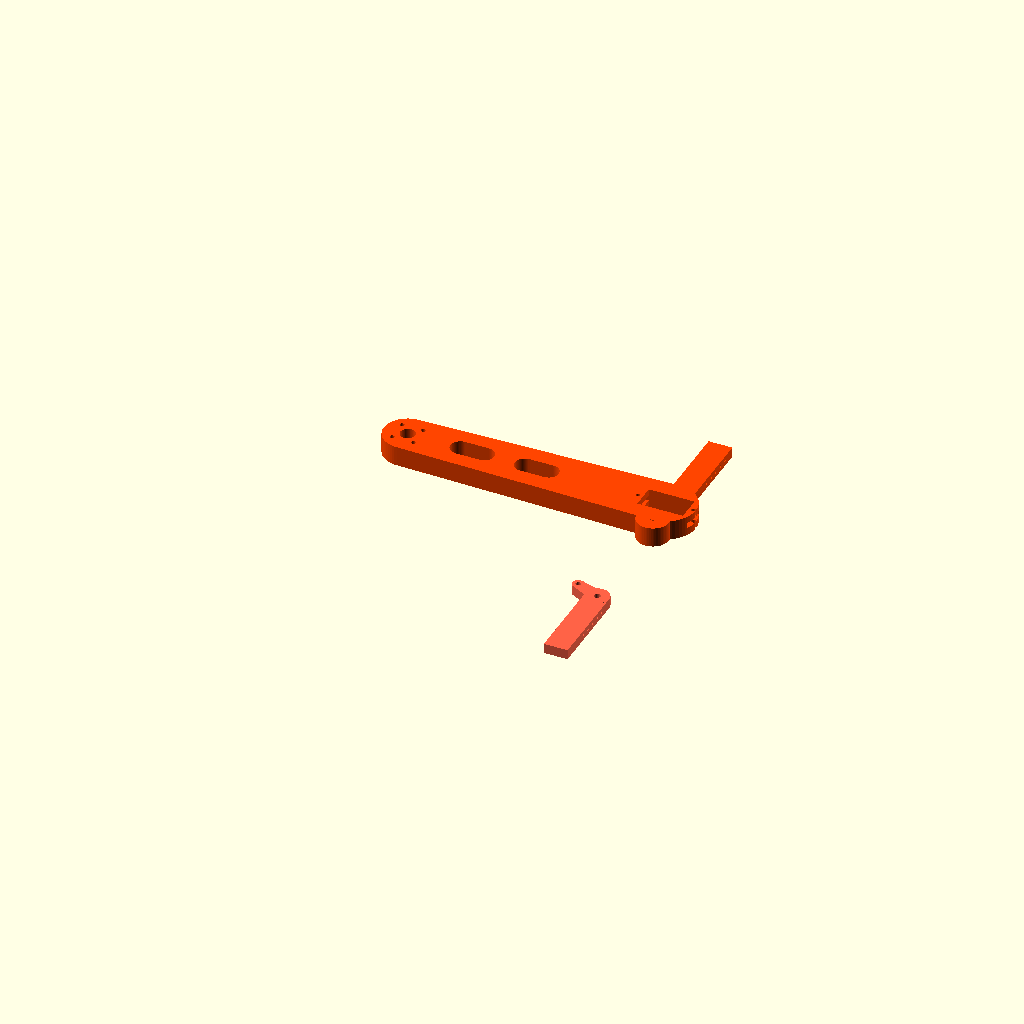
Cell 1 — every parameter at its default value.
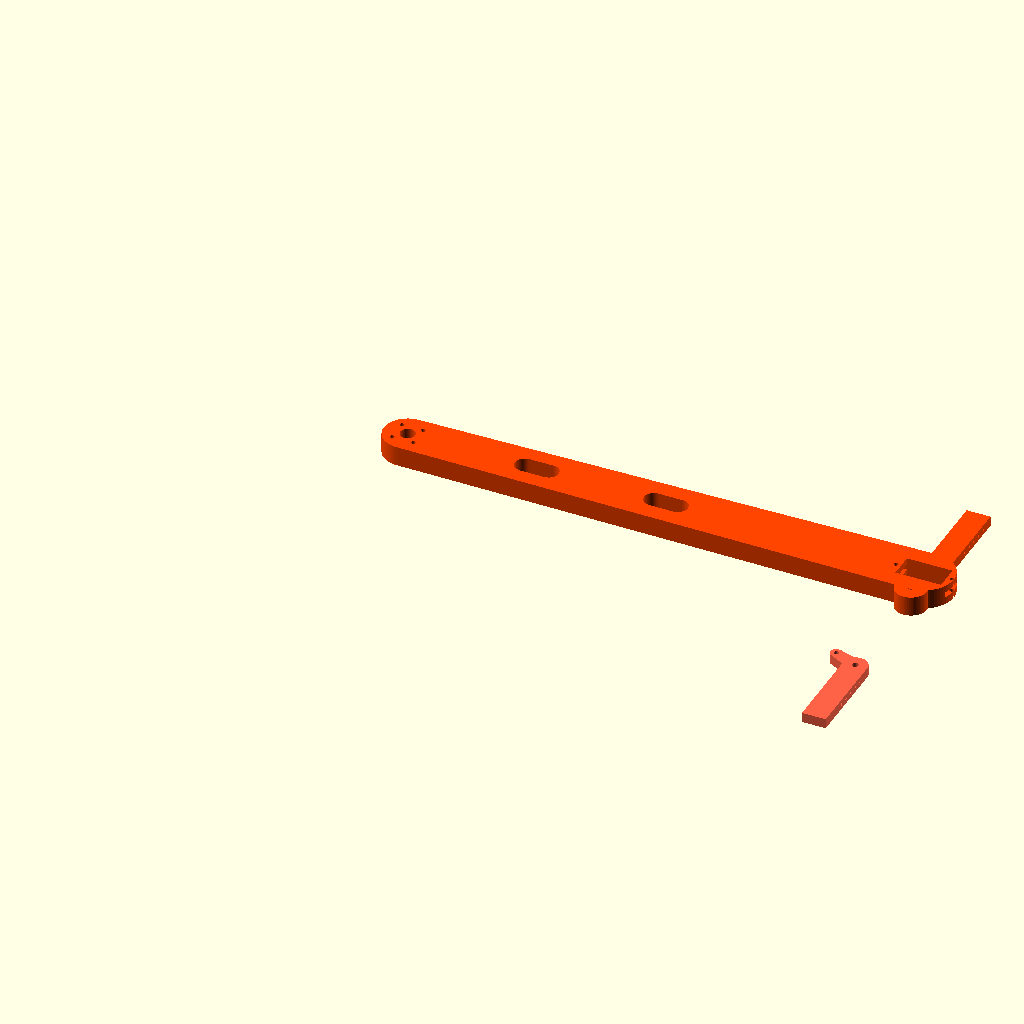
Cell 2 — forearm_length set to 260, the other parameters unchanged.
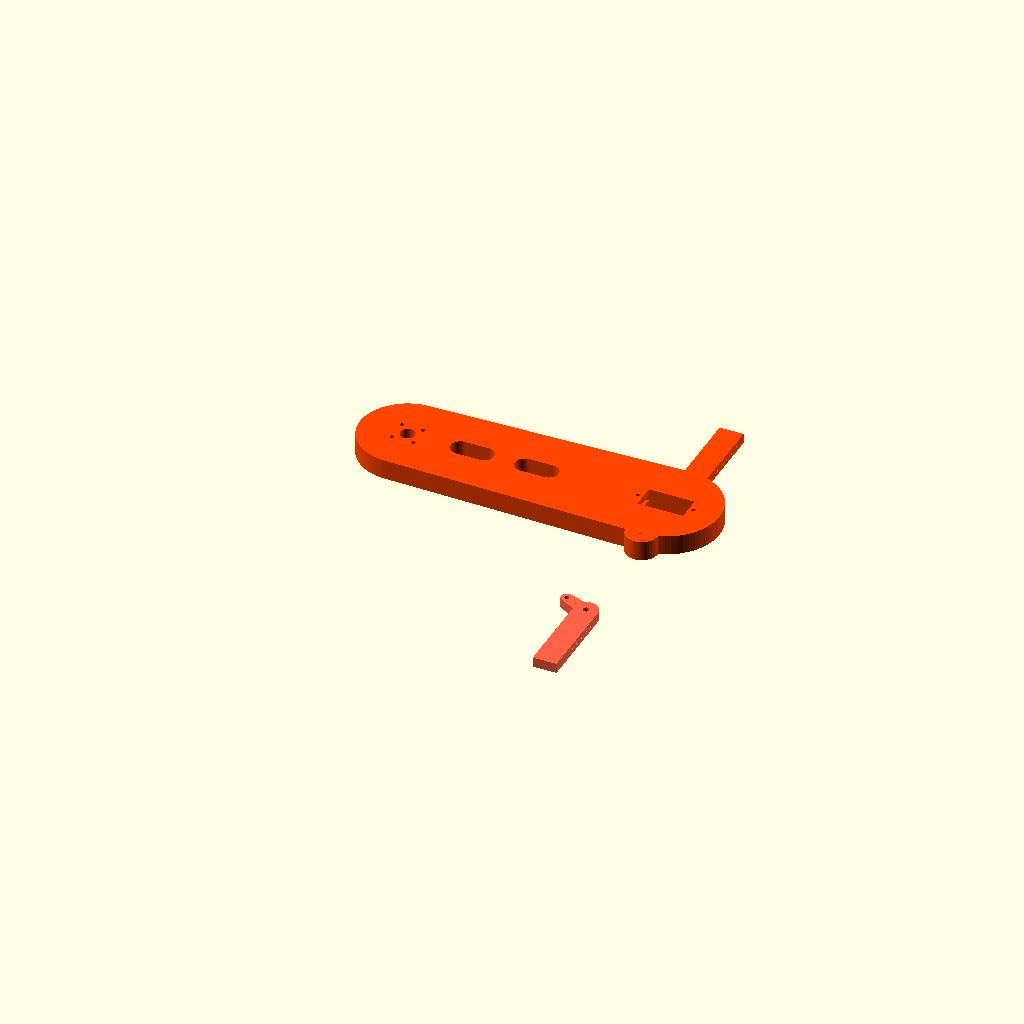
Cell 3 — forearm_width set to 48, the other parameters unchanged.
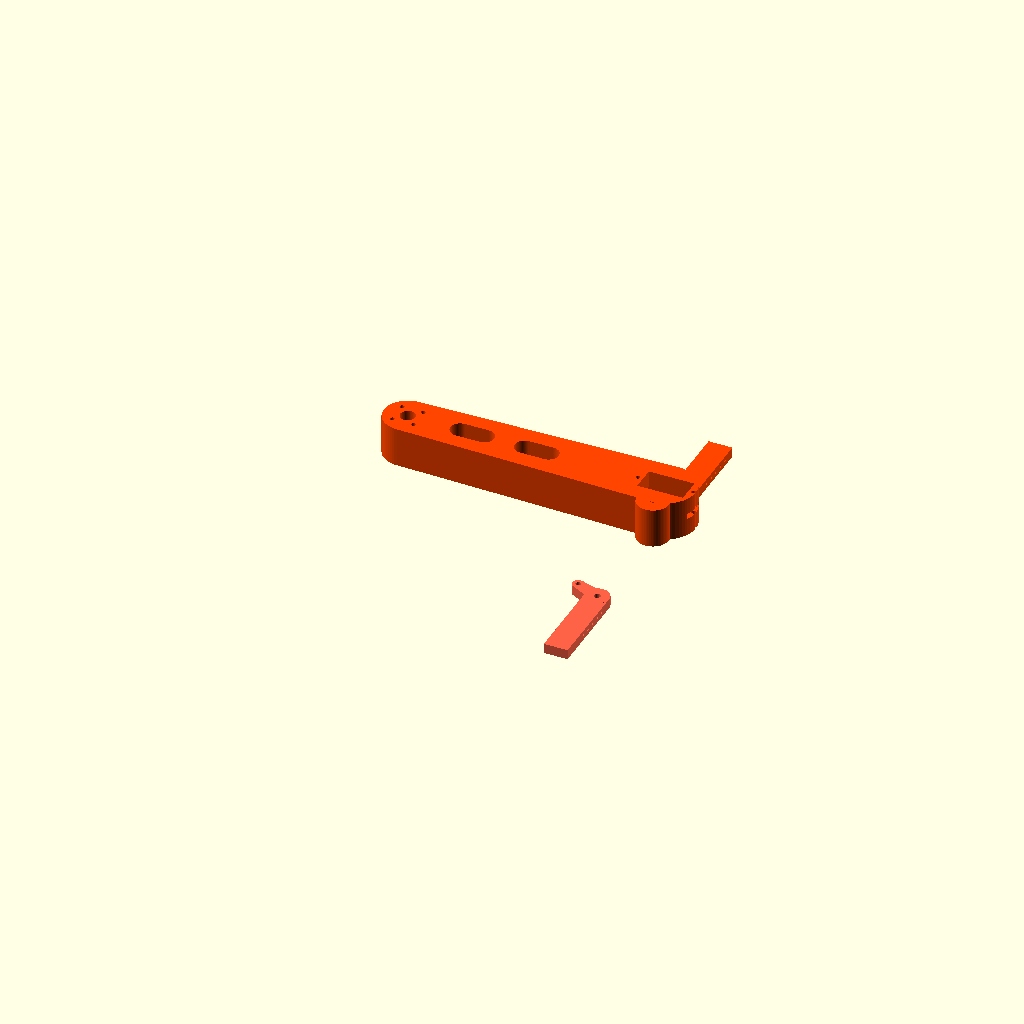
Cell 4 — forearm_thick set to 20, the other parameters unchanged.
All cells are drawn from one camera (rotation 55°, 0°, 25°, orthographic, colour scheme Cornfield), so only the parameter changes between them.
OpenSCAD source file hardware/cad/forearm_gripper.scad:
// =============================================================
// CoreML-Robot: Forearm + Gripper
// =============================================================
// Connects to the elbow servo horn. The forearm extends down
// to a simple parallel-jaw gripper driven by an SG90 servo.
// One jaw is fixed, one jaw moves via a pushrod from the servo.
//
// Print: 0.2mm layer, 40% infill.
//        Print flat on the back face, supports for gripper jaws
//        only if your slicer flags them (usually not needed).
// =============================================================

$fn = 60;

// --- Parametric dimensions (mm) ---

// Forearm link
forearm_length = 130;  // horn center to gripper pivot
forearm_width  = 24;
forearm_thick  = 10;

// MG996R horn mount (at elbow end)
horn_screw_circle_d = 15;
horn_center_hole_d  = 7.5;
horn_screw_d        = 2.2;
horn_screw_count    = 4;

// SG90 servo (gripper actuator)
sg90_body_l = 22.5;
sg90_body_w = 12.0;
sg90_body_h = 22.7;
sg90_tab_w  = 32.2;  // total width with tabs
sg90_tab_t  = 2.5;
sg90_screw_d = 2.2;  // M2 self-tap
sg90_screw_spacing = 28.0; // between tab holes

sg90_pocket_l = sg90_body_l + 0.5;
sg90_pocket_w = sg90_body_w + 0.5;

// Gripper dimensions
jaw_length   = 45;
jaw_width    = 12;
jaw_thick    = 5;
jaw_gap_max  = 70;  // maximum opening between jaws
jaw_grip_pad = 3;   // rubber pad thickness area

// Grip finger serrations
serration_count = 5;
serration_depth = 0.8;
serration_spacing = 5;

// Pushrod linkage
pushrod_hole_d = 2.5;
pushrod_arm    = 12;

module forearm_body() {
    hull() {
        // Elbow end (horn mount)
        translate([0, 0, 0])
            cylinder(d=forearm_width, h=forearm_thick);
        // Gripper end
        translate([forearm_length, 0, 0])
            cylinder(d=forearm_width + 6, h=forearm_thick);
    }
}

module horn_mount_holes() {
    translate([0, 0, -1]) {
        cylinder(d=horn_center_hole_d, h=forearm_thick + 2);
        for (i = [0:horn_screw_count-1]) {
            angle = i * 360 / horn_screw_count + 45;
            translate([cos(angle) * horn_screw_circle_d/2,
                       sin(angle) * horn_screw_circle_d/2, 0])
                cylinder(d=horn_screw_d, h=forearm_thick + 2);
        }
    }
}

module sg90_pocket() {
    // SG90 sits at the gripper end, shaft pointing down toward jaws
    translate([forearm_length, 0, 0]) {
        // Body pocket
        translate([-sg90_pocket_l/2, -sg90_pocket_w/2, -1])
            cube([sg90_pocket_l, sg90_pocket_w, forearm_thick + 2]);

        // Tab slots
        translate([-sg90_tab_w/2, -sg90_pocket_w/2, forearm_thick/2 - sg90_tab_t/2])
            cube([sg90_tab_w, sg90_pocket_w, sg90_tab_t + 0.3]);

        // Tab screw holes
        for (x_off = [-sg90_screw_spacing/2, sg90_screw_spacing/2])
            translate([x_off, 0, -1])
                cylinder(d=sg90_screw_d, h=forearm_thick + 2);
    }
}

module lightening_holes() {
    spacing = forearm_length / 4;
    for (i = [1:2]) {
        translate([i * spacing, 0, -1])
            hull() {
                translate([-6, 0, 0]) cylinder(d=10, h=forearm_thick + 2);
                translate([ 6, 0, 0]) cylinder(d=10, h=forearm_thick + 2);
            }
    }
}

// --- Gripper Jaws ---

module fixed_jaw() {
    // Fixed jaw extends down-right from the gripper mount
    translate([forearm_length - jaw_width/2,
               forearm_width/2 + 2,
               0]) {
        difference() {
            cube([jaw_width, jaw_length, jaw_thick]);

            // Grip serrations on inner face
            for (i = [0:serration_count-1])
                translate([-1,
                           jaw_length - 8 - i * serration_spacing,
                           jaw_thick/2])
                    rotate([0, 90, 0])
                        cylinder(d=serration_depth*2, h=jaw_width + 2, $fn=4);
        }
    }
}

module moving_jaw() {
    // Moving jaw on the opposite side, pivots on a pin
    pivot_x = forearm_length;
    pivot_y = -(forearm_width/2 + 2);

    translate([pivot_x - jaw_width/2, pivot_y - jaw_length, 0]) {
        difference() {
            union() {
                // Jaw body
                cube([jaw_width, jaw_length, jaw_thick]);

                // Pivot boss at top
                translate([jaw_width/2, jaw_length, jaw_thick/2])
                    rotate([0, 0, 0])
                        cylinder(d=jaw_width, h=jaw_thick, center=true);

                // Pushrod arm extending back toward servo
                translate([jaw_width/2, jaw_length, 0])
                    hull() {
                        cylinder(d=8, h=jaw_thick);
                        translate([-pushrod_arm, 5, 0])
                            cylinder(d=6, h=jaw_thick);
                    }
            }

            // Pivot hole
            translate([jaw_width/2, jaw_length, -1])
                cylinder(d=3.2, h=jaw_thick + 2);

            // Pushrod hole
            translate([jaw_width/2 - pushrod_arm, jaw_length + 5, -1])
                cylinder(d=pushrod_hole_d, h=jaw_thick + 2);

            // Grip serrations
            for (i = [0:serration_count-1])
                translate([-1, jaw_length - 8 - i * serration_spacing, jaw_thick/2])
                    rotate([0, 90, 0])
                        cylinder(d=serration_depth*2, h=jaw_width + 2, $fn=4);
        }
    }
}

module jaw_pivot_post() {
    // Fixed pivot post for the moving jaw
    translate([forearm_length,
               -(forearm_width/2 + 2),
               0]) {
        difference() {
            cylinder(d=jaw_width + 4, h=forearm_thick);
            translate([0, 0, -1])
                cylinder(d=3.2, h=forearm_thick + 2);
        }
    }
}

// --- Assemble ---
color("OrangeRed") {
    difference() {
        union() {
            forearm_body();
            fixed_jaw();
            jaw_pivot_post();
        }
        horn_mount_holes();
        sg90_pocket();
        lightening_holes();
    }

    // Moving jaw printed separately (comment out to export forearm only)
    // Uncomment to preview assembly:
    // color("Tomato", 0.7) moving_jaw();
}

// === MOVING JAW (export separately) ===
// Translate away for independent export
translate([0, -60, 0])
    color("Tomato") moving_jaw();
Parameter table extracted from the source (name, type, default, range or options):
forearm_length: number, default 130
forearm_width: number, default 24
forearm_thick: number, default 10
horn_screw_circle_d: number, default 15
horn_center_hole_d: number, default 7.5
horn_screw_d: number, default 2.2
horn_screw_count: number, default 4
sg90_body_l: number, default 22.5
sg90_body_w: number, default 12
sg90_body_h: number, default 22.7
sg90_tab_w: number, default 32.2
sg90_tab_t: number, default 2.5
sg90_screw_d: number, default 2.2
sg90_screw_spacing: number, default 28
jaw_length: number, default 45
jaw_width: number, default 12
jaw_thick: number, default 5
jaw_gap_max: number, default 70
jaw_grip_pad: number, default 3
serration_count: number, default 5
serration_depth: number, default 0.8
serration_spacing: number, default 5
pushrod_hole_d: number, default 2.5
pushrod_arm: number, default 12
